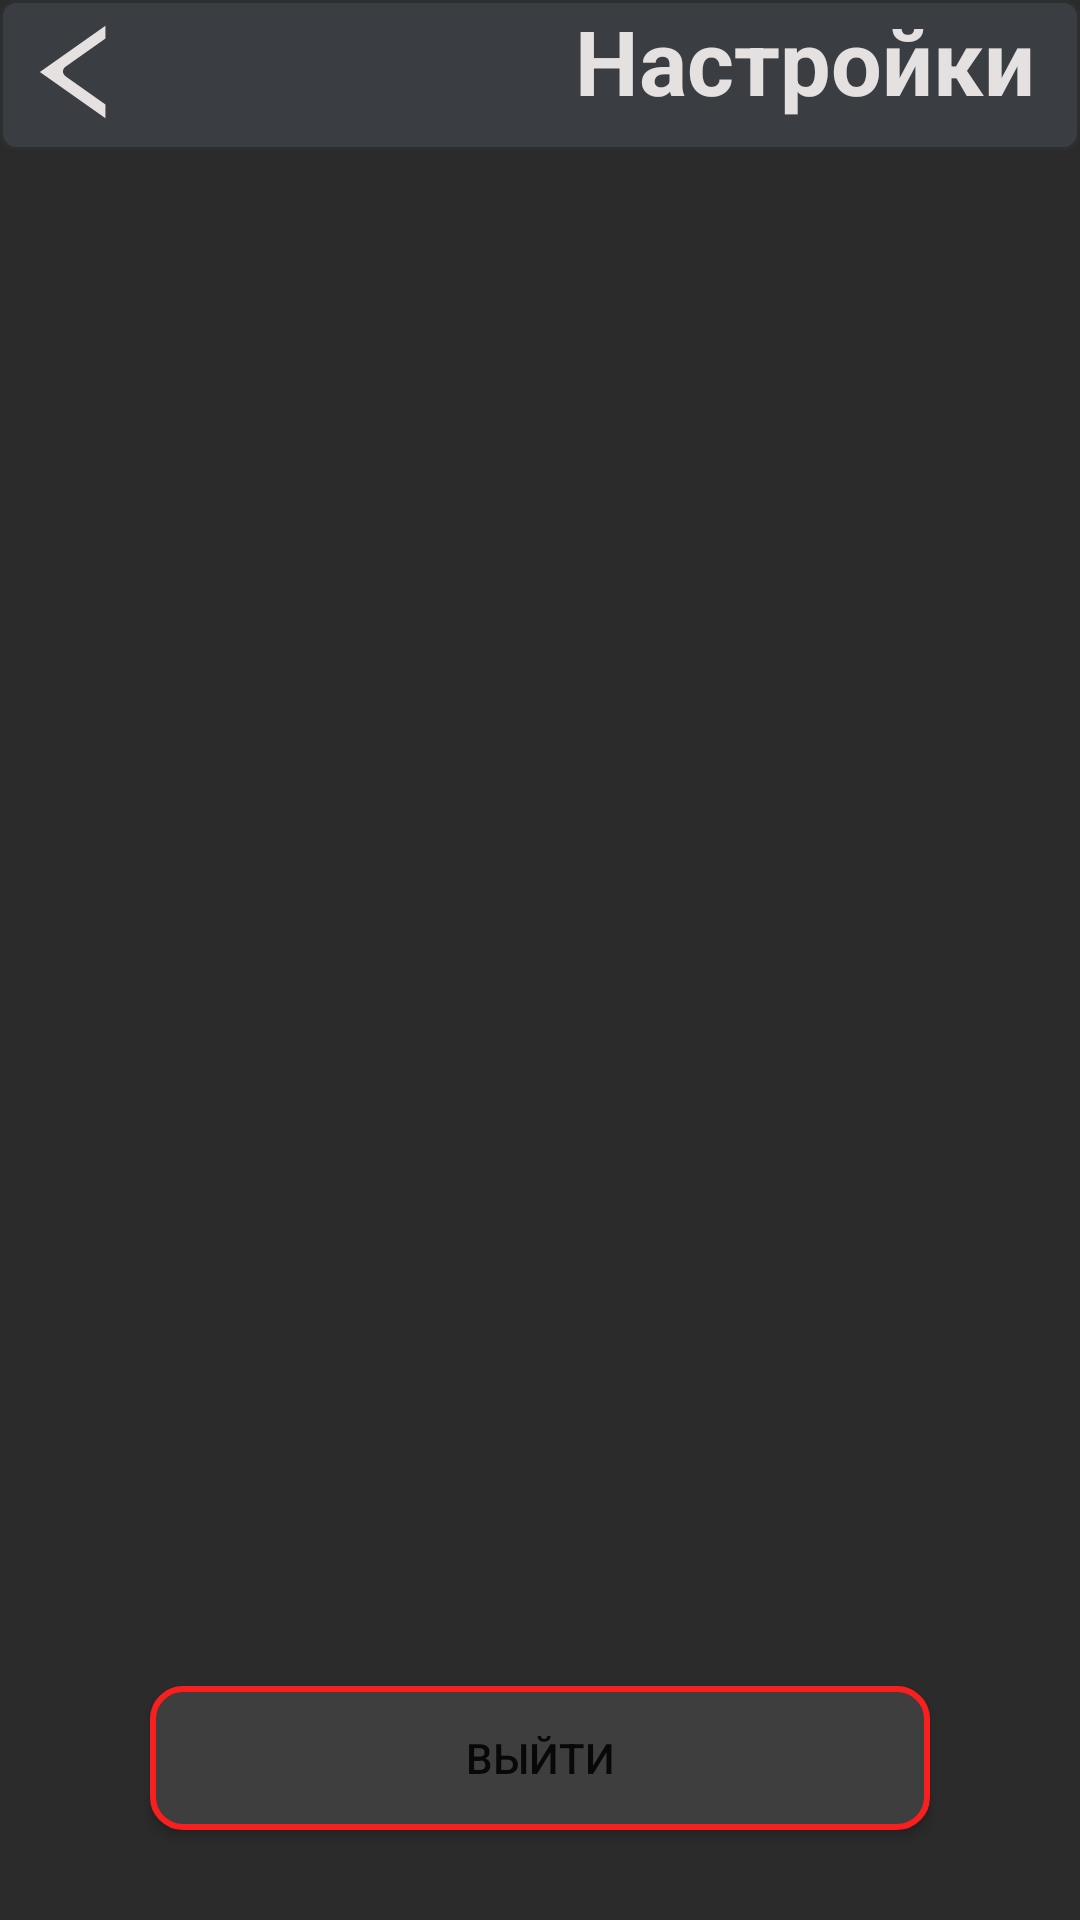

Produce the Android XML layout that renders to this screen, including the resource entries it uses.
<!-- AndroidManifest.xml: application theme AppTheme -->
<!-- res/layout/activity_setting2.xml -->
<?xml version="1.0" encoding="utf-8"?>
<androidx.constraintlayout.widget.ConstraintLayout xmlns:android="http://schemas.android.com/apk/res/android"
    xmlns:app="http://schemas.android.com/apk/res-auto"
    xmlns:tools="http://schemas.android.com/tools"
    android:layout_width="match_parent"
    android:layout_height="match_parent"
    android:background="@color/colorBackground"
    tools:context=".SettingActivity">

    <TextView
        android:id="@+id/TVActHomeGlav"
        android:layout_width="match_parent"
        android:layout_height="50sp"
        android:background="@drawable/text"
        android:paddingRight="15sp"
        android:text="Настройки"
        android:textSize="30sp"
        android:textStyle="bold"
        android:visibility="visible"
        android:gravity="right"
        android:textColor="@color/color_white"
        app:layout_constraintEnd_toEndOf="parent"
        app:layout_constraintStart_toStartOf="parent"
        app:layout_constraintTop_toTopOf="parent" />

    <Button
        android:id="@+id/button5"
        android:layout_width="50dp"
        android:layout_height="50dp"
        android:background="@drawable/ic_back"
        android:text=""
        android:onClick="goToHome"
        app:layout_constraintStart_toStartOf="parent"
        app:layout_constraintTop_toTopOf="parent" />

    <Button
        android:id="@+id/button6"
        android:layout_width="match_parent"
        android:layout_height="wrap_content"
        android:layout_marginRight="50dp"
        android:layout_marginLeft="50dp"
        android:layout_marginBottom="30dp"
        android:onClick="logOut"
        android:background="@drawable/red_button"
        android:text="Выйти"
        app:layout_constraintBottom_toBottomOf="parent"
        app:layout_constraintEnd_toEndOf="parent"
        app:layout_constraintStart_toStartOf="parent" />

</androidx.constraintlayout.widget.ConstraintLayout>
<!-- resources referenced by this layout -->
<resources>
  <color name="colorBackground">#2B2B2B</color>
  <color name="color_white">#E6E1E1</color>
  <!-- drawable ic_back (drawable) -->
  <vector android:autoMirrored="true" android:height="297dp"
      android:viewportHeight="297" android:viewportWidth="210"
      android:width="210dp" xmlns:android="http://schemas.android.com/apk/res/android">
      <path android:fillColor="#e6e1e1"
          android:pathData="M147.63,50.746 L55.816,142.559 147.63,234.373L147.63,206.878L92.185,151.433c-5.444,-5.444 -5.444,-14.21 0,-19.655L147.63,76.333Z"
          android:strokeLineCap="butt" android:strokeWidth="1.00157475"/>
  </vector>
  <!-- drawable red_button (drawable) -->
  <?xml version="1.0" encoding="utf-8"?>
  <selector xmlns:android="http://schemas.android.com/apk/res/android">
      <item android:state_pressed="true" >
          <shape android:shape="rectangle" >
              <corners android:radius="12dp" />
              <stroke android:width="2dp" android:color="#FFD992" />
              <solid android:color="#3E3E3E" />
          </shape>
      </item>
  
  
      <item >
          <shape android:shape="rectangle" >
              <corners android:radius="10dp" />
              <stroke android:width="2dp" android:color="#FA1F1F" />
              <solid android:color="#3E3E3E" />
          </shape>
      </item>
  </selector>
  <!-- drawable text (drawable) -->
  <?xml version="1.0" encoding="utf-8"?>
  <selector xmlns:android="http://schemas.android.com/apk/res/android">
      <item >
          <shape android:shape="rectangle" >
              <corners android:radius="5dp" />
              <stroke android:width="1dp" android:color="#2C2E30" />
              <solid android:color="#3A3E43" />
          </shape>
      </item>
  </selector>
  <style name="AppTheme" parent="Theme.AppCompat.DayNight.NoActionBar">
          
          <item name="colorPrimary">@color/colorBackground</item>
          <item name="colorPrimaryDark">@color/colorBackground</item>
          <item name="colorAccent">@color/colorAccent</item>
      </style>
  <color name="colorAccent">#000000</color>
</resources>
